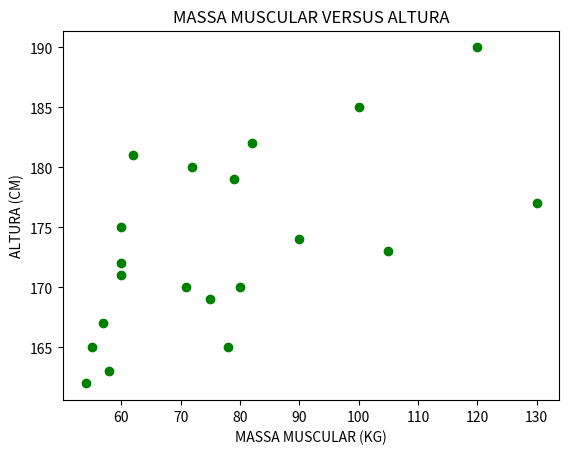

Generate this figure with matplotlib:
from matplotlib import pyplot as plt

massaCorporal = [72, 80, 60, 90, 100, 120, 82, 79, 78, 55, 71, 75, 130, 105, 60, 54, 58, 57, 60, 62]
alturaCM = [180, 170, 175, 174, 185, 190, 182, 179, 165, 165, 170, 169, 177, 173, 172, 162, 163, 167, 171, 181]

plt.scatter(massaCorporal, alturaCM, c = "green")

plt.xlabel("MASSA MUSCULAR (KG)")
plt.ylabel("ALTURA (CM)")
plt.title("MASSA MUSCULAR VERSUS ALTURA")
plt.tick_params(axis='both')

plt.show()